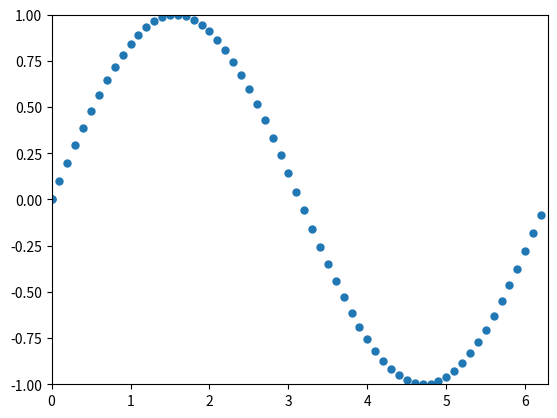

Reproduce this figure in Python.
import numpy as np
import matplotlib.pyplot as plt
from matplotlib.animation import FuncAnimation

fig, ax = plt.subplots()

anim_object, = plt.plot([], [], 'o', ms = 5)

xdata, ydata = [], []

ax.set_xlim(0, 2 * np.pi)
ax.set_ylim(-1, 1)

def update(frame):
    xdata.append(frame)
    ydata.append(np.sin(frame))
    anim_object.set_data(xdata, ydata)
    return anim_object,

ani = FuncAnimation(fig, update, frames = np.arange(0, 2 * np.pi, 0.1), interval = 10)

ani.save('lec_7_anim.gif')